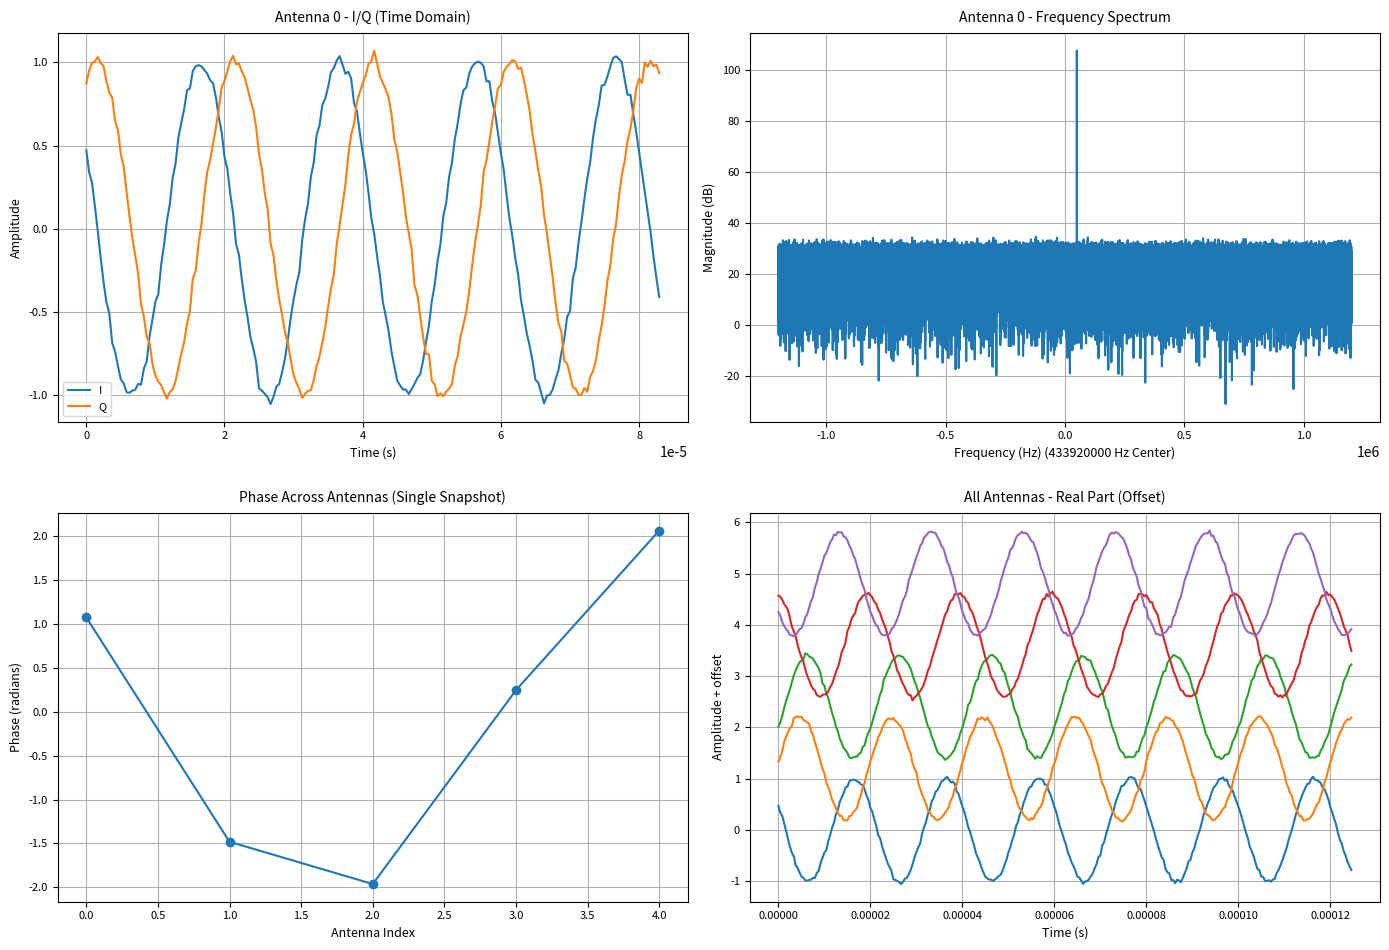

Write the Python code that produced this figure.
import numpy as np
import matplotlib.pyplot as plt

class IQ:
    def __init__(
                self,
                sampling_freq = 2_400_000,
                duration = 0.1,
                num_antennas = 5,
                ant_radius_wavelength = 0.5,
                center_freq = 433_920_000,
                freq_offset = 50_000,
                aoa = 60,
                noise_power = 0.001,
                plot_signal = False
        ):
        
        self.sampling_freq = sampling_freq      # Sample rate (Hz)
        self.duration = duration                # seconds
        self.num_antennas = num_antennas        # KrakenSDR channels
        self.ant_radius_wavelength = ant_radius_wavelength
        self.center_freq = center_freq          # RF center freq (for phase physics)
        self.freq_offset = freq_offset          # signal offset from DC (Hz)
        self.aoa = aoa                          # Angle of Arrival (degree)
        self.noise_power = noise_power          # Noise
        
        self.plot_signal = plot_signal

        self.theta_signal = np.deg2rad(self.aoa)
        self.c = 3e8
        self.wavelength = self.c / center_freq
        self.radius = self.ant_radius_wavelength * self.wavelength
        
        self.iq = self.generate_iq()
        if self.plot_signal:
            self.signal_plot()
    
    def generate_iq(self):

        self.n_samples = int(self.sampling_freq * self.duration)
        self.t = np.arange(self.n_samples) / self.sampling_freq

        signal = np.exp(1j * 2 * np.pi * self.freq_offset * self.t)

        antenna_angles = np.linspace(0, 2*np.pi, self.num_antennas, endpoint=False)
        x = self.radius * np.cos(antenna_angles)
        y = -self.radius * np.sin(antenna_angles)

        self.phase_shifts = np.exp(
            1j * 2 * np.pi *
            (x * np.cos(self.theta_signal) + y * np.sin(self.theta_signal))
        )

        iq = np.zeros((self.num_antennas, self.n_samples), dtype=np.complex64)
        for i in range(self.num_antennas):
            iq[i, :] = self.phase_shifts[i] * signal

        noise = (np.random.randn(*iq.shape) + 1j*np.random.randn(*iq.shape))
        iq += np.sqrt(self.noise_power / 2) * noise
        
        return iq
    
    def signal_plot(self):
        # Create a 2x2 grid of subplots
        fig, axes = plt.subplots(2, 2, figsize=(14, 10))
        fig.canvas.manager.set_window_title("Generated IQ Signal")

        # 1) Time domain (antenna 0)
        axes[0, 0].plot(self.t[:200], self.iq[0, :200].real, label="I")
        axes[0, 0].plot(self.t[:200], self.iq[0, :200].imag, label="Q")
        axes[0, 0].set_title("Antenna 0 - I/Q (Time Domain)", fontsize=10, pad=8)
        axes[0, 0].set_xlabel("Time (s)", fontsize=9)
        axes[0, 0].set_ylabel("Amplitude", fontsize=9)
        axes[0, 0].tick_params(axis='both', labelsize=8)
        axes[0, 0].legend(fontsize=8)
        axes[0, 0].grid()

        # 2) Spectrum (antenna 0)
        fft = np.fft.fftshift(np.fft.fft(self.iq[0]))
        freqs = np.fft.fftshift(np.fft.fftfreq(len(fft), 1/self.sampling_freq))
        axes[0, 1].plot(freqs, 20*np.log10(np.abs(fft) + 1e-12))
        axes[0, 1].set_title("Antenna 0 - Frequency Spectrum", fontsize=10, pad=8)
        axes[0, 1].set_xlabel(f"Frequency (Hz) ({self.center_freq} Hz Center)\n", fontsize=9)
        axes[0, 1].set_ylabel("Magnitude (dB)", fontsize=9)
        axes[0, 1].tick_params(axis='both', labelsize=8)
        axes[0, 1].grid()

        # 3) Phase across antennas (snapshot)
        snapshot = self.n_samples // 2
        phases = np.angle(self.iq[:, snapshot])
        axes[1, 0].plot(range(self.num_antennas), phases, marker="o")
        axes[1, 0].set_title("Phase Across Antennas (Single Snapshot)", fontsize=10, pad=8)
        axes[1, 0].set_xlabel("Antenna Index", fontsize=9)
        axes[1, 0].set_ylabel("Phase (radians)", fontsize=9)
        axes[1, 0].tick_params(axis='both', labelsize=8)
        axes[1, 0].grid()

        # 4) All antennas (real part, short view)
        for i in range(self.num_antennas):
            axes[1, 1].plot(self.t[:300], self.iq[i, :300].real + i * 1.2)
        axes[1, 1].set_title("All Antennas - Real Part (Offset)", fontsize=10, pad=8)
        axes[1, 1].set_xlabel("Time (s)", fontsize=9)
        axes[1, 1].set_ylabel("Amplitude + offset", fontsize=9)
        axes[1, 1].tick_params(axis='both', labelsize=8)
        axes[1, 1].grid()

        plt.tight_layout(rect=[0, 0, 1, 0.96])
        plt.show()


if __name__ == "__main__":
    
    iq_signal = IQ(
        sampling_freq = 2_400_000,
        duration = 0.1,
        num_antennas = 5,
        center_freq = 433_920_000,
        freq_offset = 50_000,
        aoa = 60,
        noise_power = 0.001,
        plot_signal = True
    )
